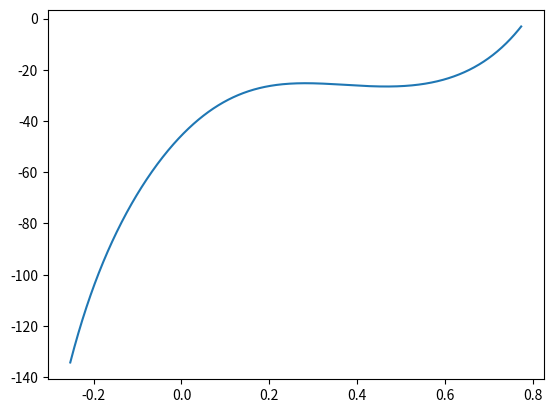

The matplotlib source for this figure:
# Импортируем библиотеку для работы с функциями
import numpy as np

# Определяем функцию
def f(x):
    return -12*x**4*np.sin(np.cos(x)) - 18*x**3 + 5*x**2 + 10*x - 30

# Находим корни уравнения
roots = np.roots([-12, 0, -18, 5, 10, -30])

# Находим интервалы, на которых функция возрастает
x_values = np.linspace(roots[0], roots[-1], 1000)
increasing_intervals = []
for i in range(len(x_values) - 1):
    if f(x_values[i]) < f(x_values[i+1]):
        increasing_intervals.append((x_values[i], x_values[i+1]))

# Находим интервалы, на которых функция убывает
decreasing_intervals = []
for i in range(len(x_values) - 1):
    if f(x_values[i]) > f(x_values[i+1]):
        decreasing_intervals.append((x_values[i], x_values[i+1]))

# Построим график функции
import matplotlib.pyplot as plt
plt.plot(x_values, f(x_values))
plt.show()

# Найдем вершину графика
maximum = max(f(x_values))
maximum_x = x_values[np.argmax(f(x_values))]
print('Вершина графика: x = {}, y = {}'.format(maximum_x, maximum))